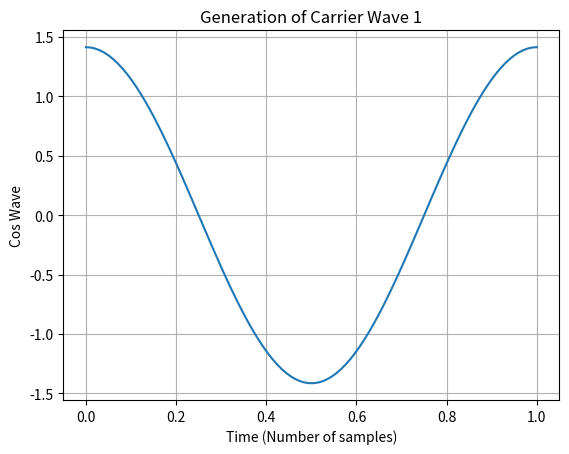
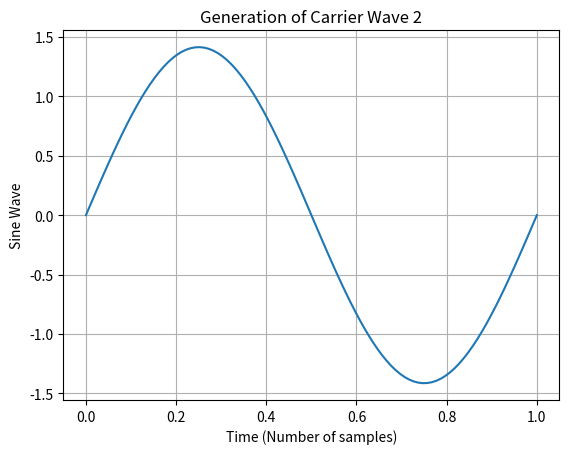
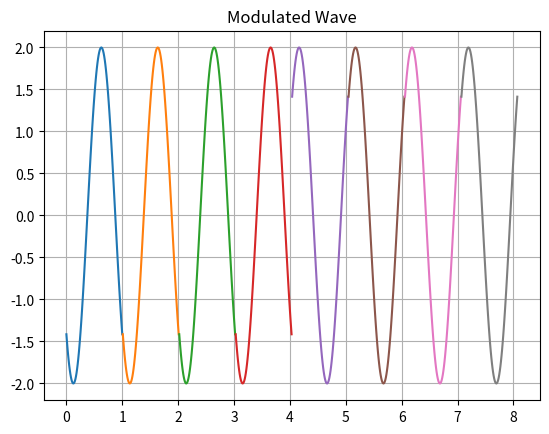
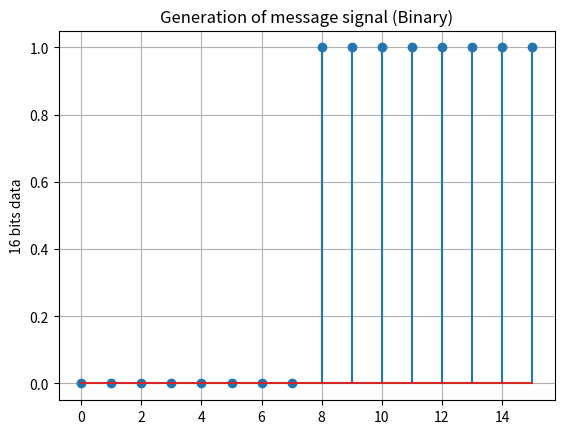
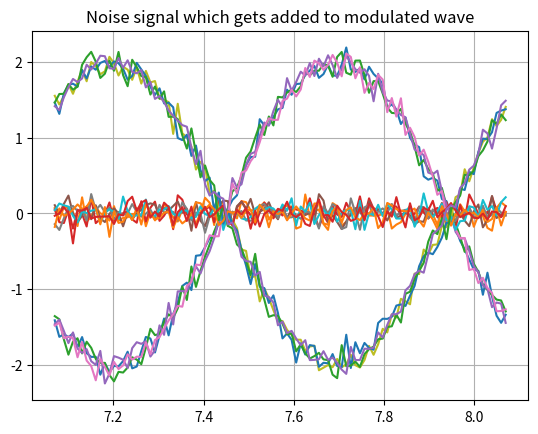
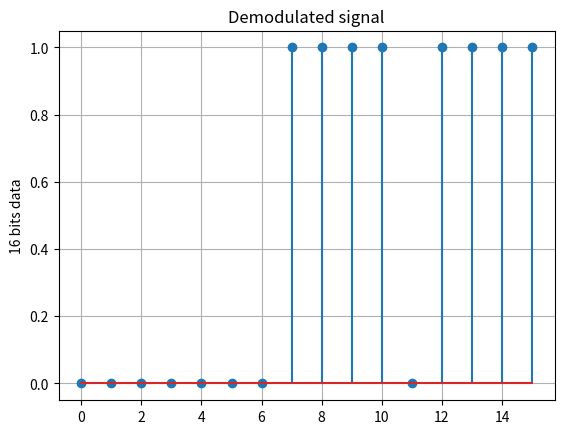

These charts were generated, in order, by the following Python code:
"""
Date : 2024-11-03
Source : https://github.com/dhatrikapuriya/QPSK-modulation-demodulation
"""

import random

import matplotlib.pyplot as plt
import numpy as np

t = np.linspace(0, 1, 100)  # Time
tb = 1
fc = 1
# carrier frequency

c1 = np.sqrt(2 / tb) * np.cos(2 * np.pi * fc * t)  # carrier frequency cosine wave
c2 = np.sqrt(2 / tb) * np.sin(2 * np.pi * fc * t)  # carrier frequency sine wave

fig, ax1 = plt.subplots()

ax1.plot(t, c1)
ax1.grid()
ax1.set_xlabel("Time (Number of samples)")
ax1.set_ylabel("Cos Wave")
plt.title("Generation of Carrier Wave 1")
plt.show()

fig, ax2 = plt.subplots()
ax2.plot(t, c2)
ax2.grid()
ax2.set_xlabel("Time (Number of samples)")
ax2.set_ylabel("Sine Wave")
plt.title("Generation of Carrier Wave 2")
plt.show()


m = []
t1 = 0
t2 = tb
for i in range(16):
    m.append(random.uniform(0, 1))  # message signal (binary)
    print(m[i])


## modulation

odd_sig = np.zeros((16, 100))
even_sig = np.zeros((16, 100))
fig, ax4 = plt.subplots()
for i in range(0, 15, 2):
    t = np.linspace(t1, t2, 100)
    if m[i] > 0.5:
        m[i] = 1
        m_s = np.ones((1, len(t)))
    else:
        m[i] = 0
        m_s = (-1) * np.ones((1, len(t)))

    odd_sig[i, :] = c1 * m_s

    if m[i + 1] > 0.5:
        m[i + 1] = 1
        m_s = np.ones((1, len(t)))
    else:
        m[i + 1] = 0
        m_s = (-1) * np.ones((1, len(t)))

    even_sig[i, :] = c2 * m_s

    qpsk = odd_sig + even_sig  # modulated wave = oddbits + evenbits

    ax4.plot(t, qpsk[i, :])
    t1 = t1 + (tb + 0.01)
    t2 = t2 + (tb + 0.01)

ax4.grid()
plt.title("Modulated Wave")
plt.show()


fig, ax3 = plt.subplots()
ax3.stem(range(16), m)  # ,use_line_collection=True
ax3.grid()
ax3.set_ylabel("16 bits data")
plt.title("Generation of message signal (Binary)")
plt.show()

## noise


noise = np.random.normal(0, 0.1, [16, 100])  # noise using random function

channel = noise + qpsk  # adding noise to qpsk modulated wave

fig, ax5 = plt.subplots()
for i in range(0, 15, 1):
    ax5.plot(t, channel[i, :])

ax5.grid()
plt.title("Noise signal which gets added to modulated wave")
plt.show()


## demodulation


t1 = 0
t2 = tb

demod = np.zeros(
    (16, 1)
)  # demodulated signal  (demodulation of noise + qpsk modulated wave)

for i in range(0, 15, 1):
    t = np.linspace(t1, t2, 100)
    x1 = sum(c1 * channel[i, :])
    x2 = sum(c2 * channel[i, :])

    if x1 > 0 and x2 > 0:
        demod[i] = 1
        demod[i + 1] = 1
    elif x1 > 0 and x2 < 0:
        demod[i] = 1
        demod[i + 1] = 0
    elif x1 < 0 and x2 < 0:
        demod[i] = 0
        demod[i + 1] = 0
    elif x1 < 0 and x2 > 0:
        demod[i] = 0
        demod[i + 1] = 1

    t1 = t1 + (tb + 0.01)
    t2 = t2 + (tb + 0.01)


fig, ax6 = plt.subplots()
ax6.stem(range(16), demod)  # ,use_line_collection=True
ax6.grid()
ax6.set_ylabel("16 bits data")
plt.title("Demodulated signal")
plt.show()
